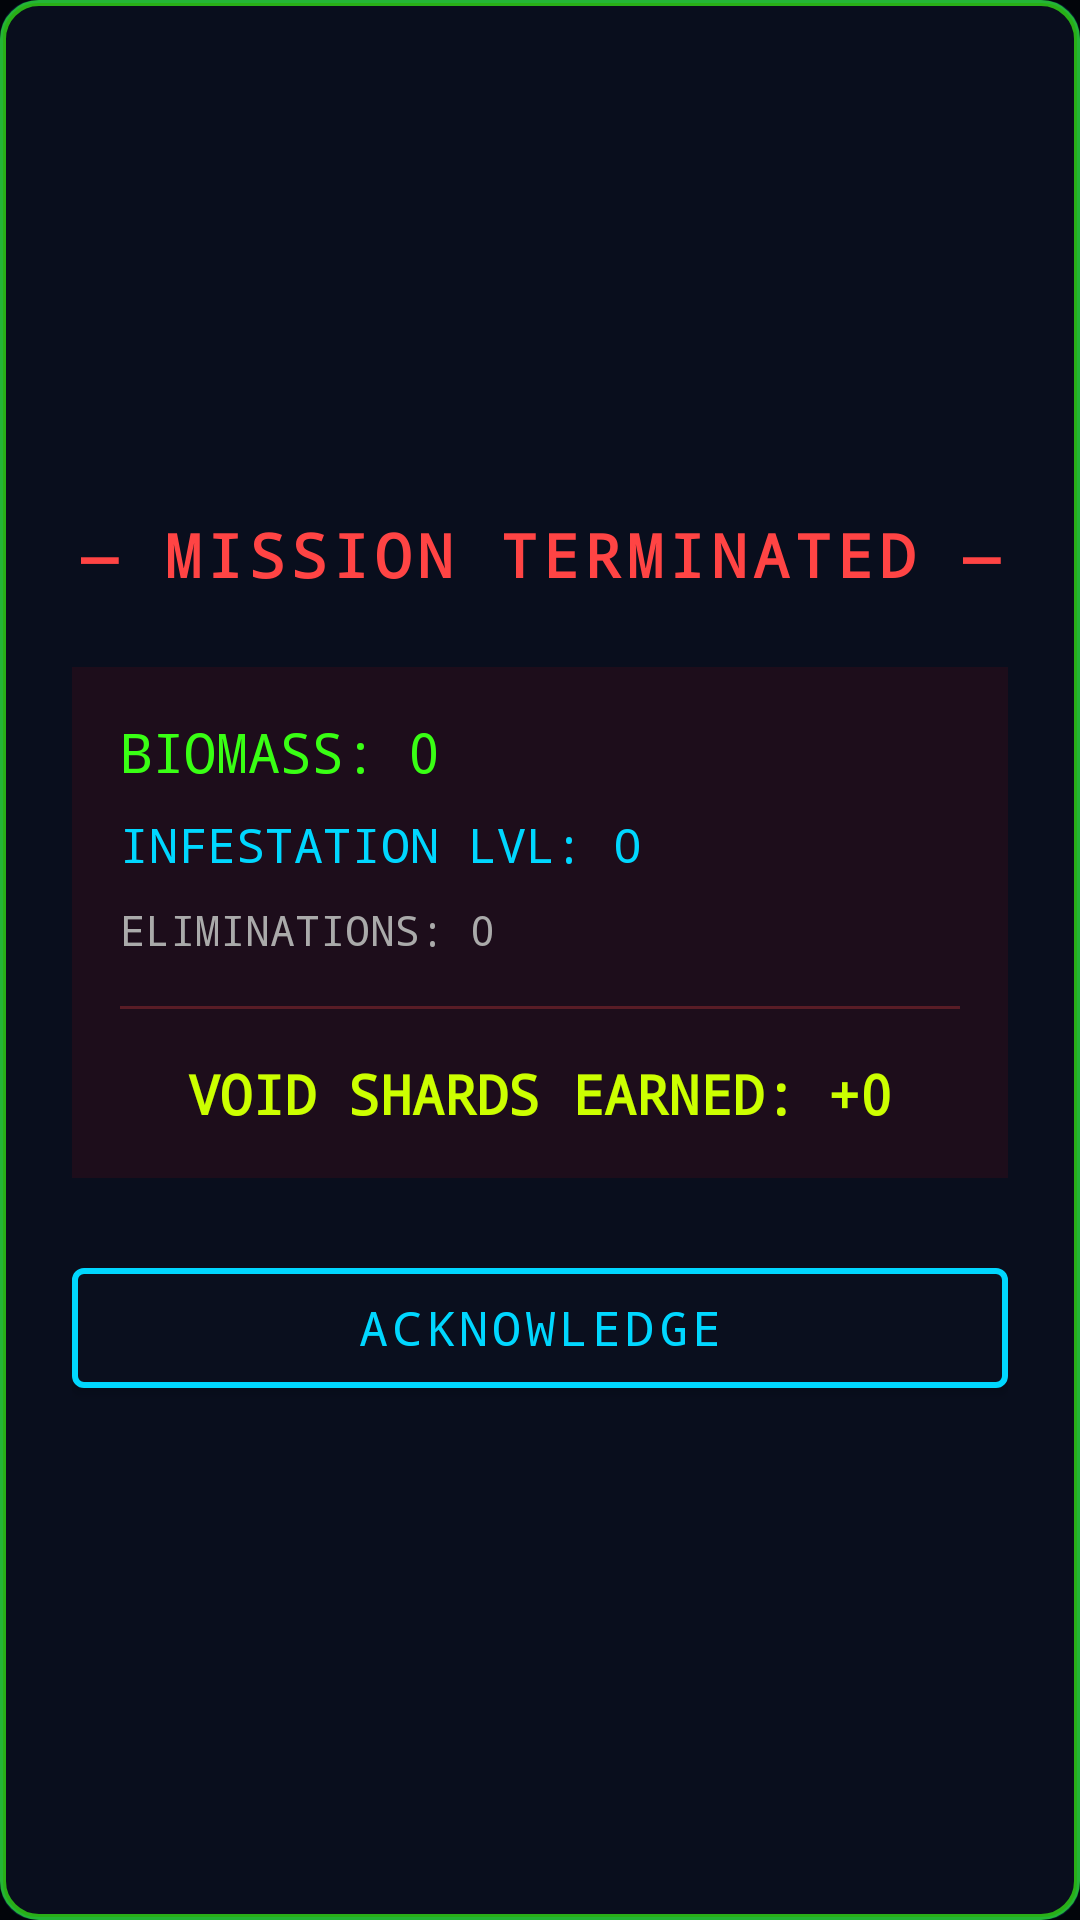

Write the Android layout XML for this screen, with the resource values it uses.
<!-- AndroidManifest.xml: application theme Theme.VoidAscension -->
<!-- res/layout/dialog_game_over.xml -->
<?xml version="1.0" encoding="utf-8"?>
<LinearLayout
    xmlns:android="http://schemas.android.com/apk/res/android"
    xmlns:app="http://schemas.android.com/apk/res-auto"
    android:layout_width="320dp"
    android:layout_height="wrap_content"
    android:orientation="vertical"
    android:background="@drawable/bg_cyberpunk_card"
    android:padding="24dp"
    android:gravity="center">

    <TextView
        android:id="@+id/tvGameOverTitle"
        android:layout_width="wrap_content"
        android:layout_height="wrap_content"
        android:text="— MISSION TERMINATED —"
        android:textColor="#FF4444"
        android:textSize="20sp"
        android:fontFamily="monospace"
        android:textStyle="bold"
        android:letterSpacing="0.1"
        android:layout_marginBottom="24dp"/>

    <LinearLayout
        android:layout_width="match_parent"
        android:layout_height="wrap_content"
        android:orientation="vertical"
        android:background="#15FF0000"
        android:padding="16dp"
        android:layout_marginBottom="24dp">

        <TextView
            android:id="@+id/tvScore"
            android:layout_width="match_parent"
            android:layout_height="wrap_content"
            android:text="BIOMASS: 0"
            android:textColor="@color/alien_green"
            android:textSize="18sp"
            android:fontFamily="monospace"
            android:layout_marginBottom="8dp"/>

        <TextView
            android:id="@+id/tvWave"
            android:layout_width="match_parent"
            android:layout_height="wrap_content"
            android:text="INFESTATION LVL: 0"
            android:textColor="@color/alien_cyan"
            android:textSize="16sp"
            android:fontFamily="monospace"
            android:layout_marginBottom="8dp"/>

        <TextView
            android:id="@+id/tvKills"
            android:layout_width="match_parent"
            android:layout_height="wrap_content"
            android:text="ELIMINATIONS: 0"
            android:textColor="#AAAAAA"
            android:textSize="14sp"
            android:fontFamily="monospace"
            android:layout_marginBottom="16dp"/>

        <View
            android:layout_width="match_parent"
            android:layout_height="1dp"
            android:background="#44FF4444"
            android:layout_marginBottom="16dp"/>

        <TextView
            android:id="@+id/tvShards"
            android:layout_width="match_parent"
            android:layout_height="wrap_content"
            android:text="VOID SHARDS EARNED: +0"
            android:textColor="@color/alien_acid"
            android:textSize="18sp"
            android:fontFamily="monospace"
            android:textStyle="bold"
            android:gravity="center"/>
    </LinearLayout>

    <com.google.android.material.button.MaterialButton
        android:id="@+id/btnOk"
        android:layout_width="match_parent"
        android:layout_height="52dp"
        android:text="ACKNOWLEDGE"
        android:fontFamily="monospace"
        android:textSize="16sp"
        android:textColor="@color/alien_cyan"
        app:backgroundTint="#0A0F1E"
        app:strokeColor="@color/alien_cyan"
        app:strokeWidth="2dp"
        app:cornerRadius="4dp"/>

</LinearLayout>
<!-- resources referenced by this layout -->
<resources>
  <color name="alien_acid">#CCFF00</color>
  <color name="alien_cyan">#00D7FF</color>
  <color name="alien_green">#39FF14</color>
  <!-- drawable bg_cyberpunk_card (drawable) -->
  <?xml version="1.0" encoding="utf-8"?>
  <layer-list xmlns:android="http://schemas.android.com/apk/res/android">
  
      
      <item>
          <shape android:shape="rectangle">
              <solid android:color="#EE0A0F1E"/>
              <corners android:radius="12dp"/>
          </shape>
      </item>
  
      
      <item>
          <shape android:shape="rectangle">
              <solid android:color="#00000000"/>
              <stroke android:width="2dp" android:color="#AA39FF14"/>
              <corners android:radius="12dp"/>
          </shape>
      </item>
  
      
      <item android:top="0dp" android:left="0dp" android:right="0dp" android:bottom="0dp">
          <shape android:shape="rectangle">
              <solid android:color="#00000000"/>
              <stroke android:width="1dp" android:color="#2200D7FF"/>
              <corners android:radius="12dp"/>
          </shape>
      </item>
  
  </layer-list>
  <style name="Theme.VoidAscension" parent="Theme.MaterialComponents.DayNight.NoActionBar">
          <item name="colorPrimary">@color/alien_cyan</item>
          <item name="colorPrimaryDark">@color/alien_bg</item>
          <item name="colorAccent">@color/alien_purple</item>
          <item name="android:windowBackground">@color/alien_bg</item>
          <item name="android:statusBarColor">@color/alien_bg</item>
          <item name="android:navigationBarColor">@color/alien_bg</item>
          <item name="android:windowFullscreen">true</item>
          <item name="android:windowContentOverlay">@null</item>
      </style>
  <color name="alien_bg">#02050A</color>
  <color name="alien_purple">#B026FF</color>
</resources>
